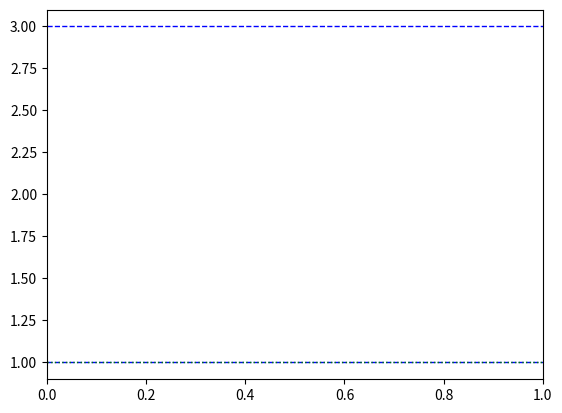

Write the Python code that produced this figure.
"""
2. Постройте несколько горизонтальных линий разных типов, ширины и цветов на одном графике
"""
from dataclasses import dataclass, field
from random import randint, choice

import matplotlib.pyplot as plt


@dataclass
class Line:
    level: int = field(default_factory=lambda: randint(1, 5))
    color: str = field(default_factory=lambda: choice(('r', 'g', 'b')))
    line_style: str = field(default_factory=lambda: choice(('--', ':', '-')))
    line_width: int = field(default_factory=lambda: randint(1, 5))


def draw_several_lines(*args: Line) -> None:
    for line in args:
        plt.axhline(y=line.level, color=line.color, linestyle=line.line_style, linewidth=line.line_width)
    plt.show()


def main() -> None:
    draw_several_lines(Line(), Line(), Line())


if __name__ == '__main__':
    main()
